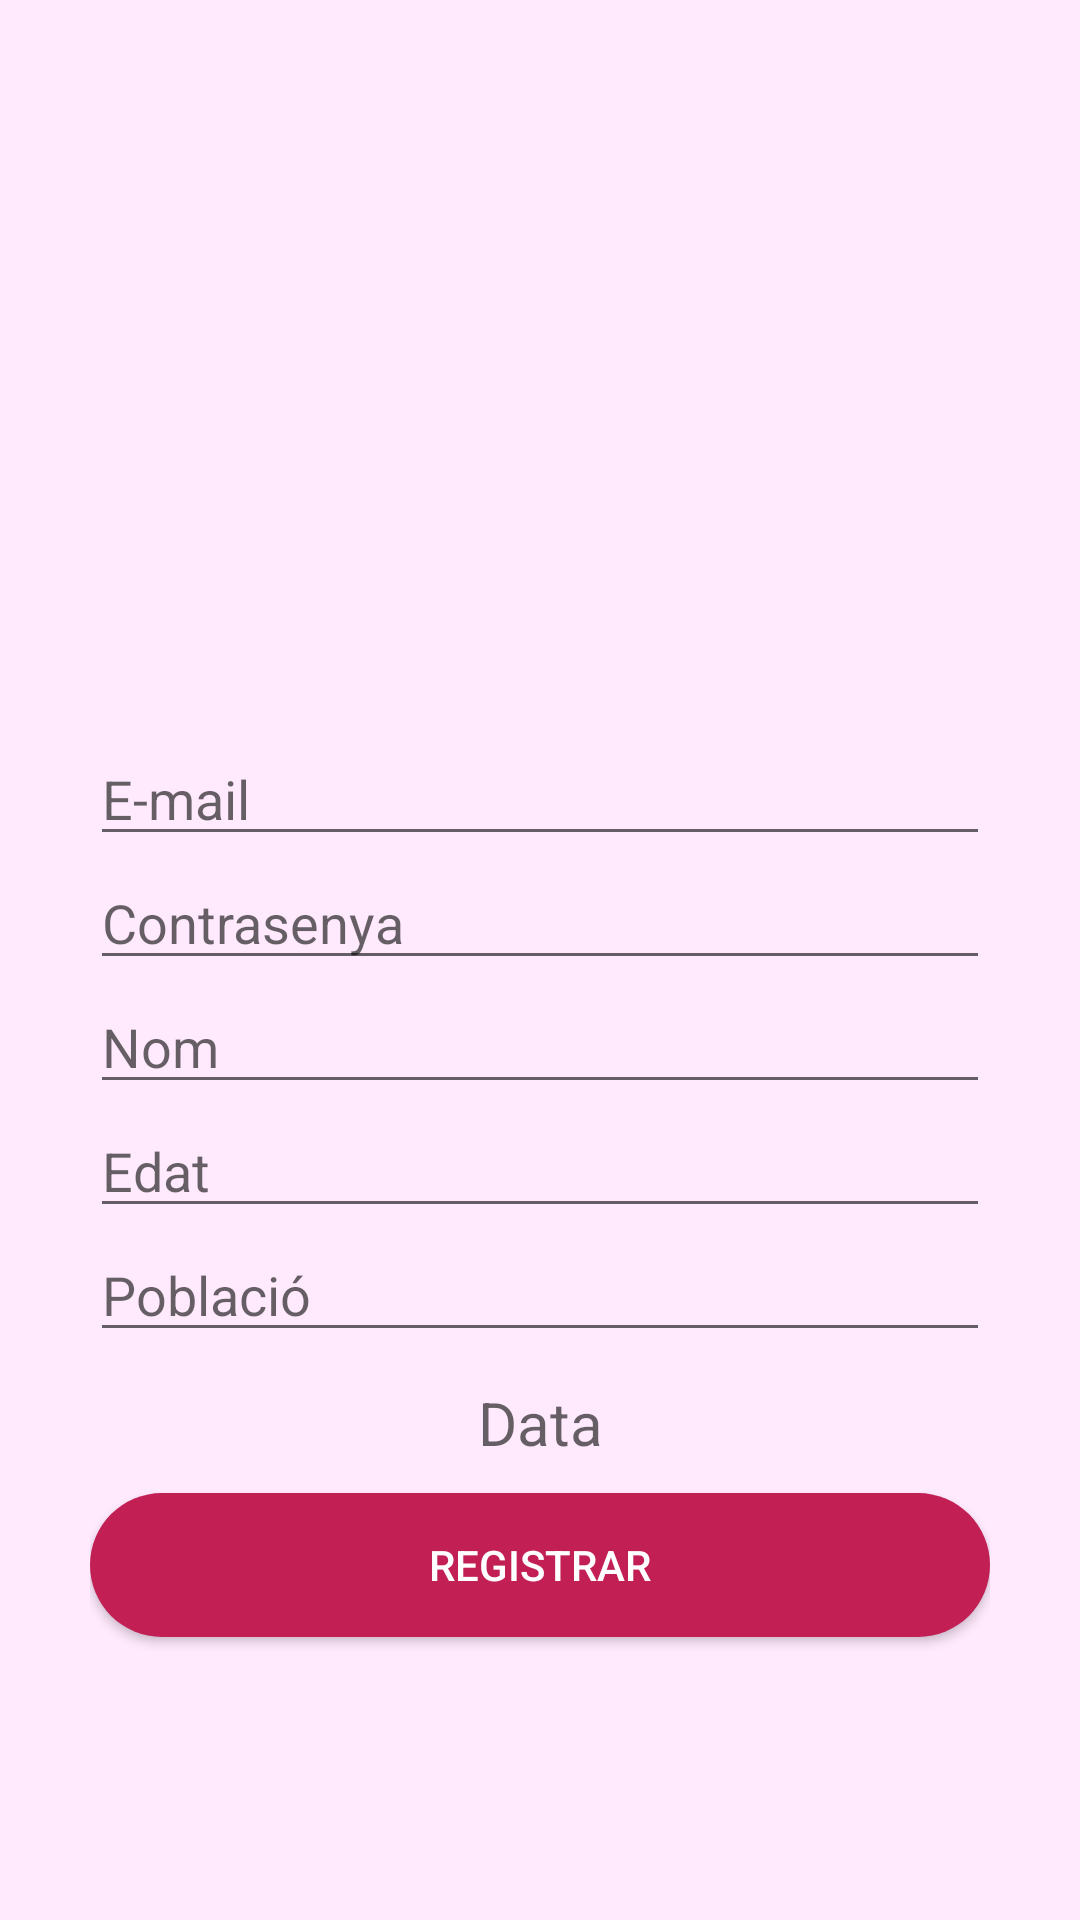

Write the Android layout XML for this screen, with the resource values it uses.
<!-- AndroidManifest.xml: application theme Theme.juegoM8 -->
<!-- res/layout/activity_registro.xml -->
<?xml version="1.0" encoding="utf-8"?>
<RelativeLayout xmlns:android="http://schemas.android.com/apk/res/android"
    xmlns:app="http://schemas.android.com/apk/res-auto"
    xmlns:tools="http://schemas.android.com/tools"
    android:layout_width="match_parent"
    android:layout_height="match_parent"
    android:background="#FFEAFD"
    tools:context=".Registro">

    <LinearLayout
        android:layout_width="match_parent"
        android:layout_height="match_parent"
        android:gravity="center"
        android:orientation="vertical"
        android:padding="30dp">

        
        <androidx.appcompat.widget.AppCompatImageView
            android:layout_width="150dp"
            android:layout_height="150dp"
            android:id="@+id/fireworks"
            android:src="@drawable/userimage" />

        
        <EditText
            android:id="@+id/correo"
            android:layout_width="match_parent"
            android:layout_height="wrap_content"
            android:inputType="textEmailAddress"
            android:hint="@string/correo" />
        

        
        <EditText
            android:id="@+id/pass"
            android:layout_width="match_parent"
            android:layout_height="wrap_content"
            android:inputType="textPassword"
            android:hint="@string/pass" />
        


        
        <EditText
            android:id="@+id/nombre"
            android:layout_width="match_parent"
            android:layout_height="wrap_content"
            android:hint="@string/nombre" />

        
        <EditText
            android:id="@+id/edatEt"
            android:layout_width="match_parent"
            android:layout_height="wrap_content"
            android:hint="@string/edatEt" />
        
        <EditText
            android:id="@+id/poblacioEt"
            android:layout_width="match_parent"
            android:layout_height="wrap_content"
            android:hint="@string/poblacioEt" />

        
        <TextView
            android:id="@+id/fecha"
            android:layout_width="match_parent"
            android:layout_height="wrap_content"
            android:gravity="center"
            android:hint="@string/fecha"
            android:textSize="20sp"
            android:layout_marginTop="10dp"
            />

        
        <Button
            android:id="@+id/Registrar"
            android:layout_width="match_parent"
            android:layout_height="wrap_content"
            android:background="@drawable/botopropi"
            android:textColor="@color/white"
            android:text="@string/Registrar"
            android:layout_marginTop="10dp"
            />
    </LinearLayout>

</RelativeLayout>
<!-- resources referenced by this layout -->
<resources>
  <!-- drawable botopropi (drawable) -->
  <?xml version="1.0" encoding="utf-8"?>
  <shape xmlns:android="http://schemas.android.com/apk/res/android">
  
      <solid android:color="#C21F55"/>
      
      <corners android:radius="50dp"/>
  
  </shape>
  <string name="Registrar">REGISTRAR</string>
  <string name="correo">E-mail</string>
  <string name="edatEt">Edat</string>
  <string name="fecha">Data</string>
  <string name="nombre">Nom</string>
  <string name="pass">Contrasenya</string>
  <string name="poblacioEt">Població</string>
  <style name="Theme.juegoM8" parent="Base.Theme.juegoM8" />
  <style name="Base.Theme.juegoM8" parent="Theme.AppCompat.Light.NoActionBar">
          
          
      </style>
  <!-- not gathered from this repository: default colours our renderer supplied (Android Studio template values) -->
  <color name="white">#FFFFFFFF</color>
</resources>
